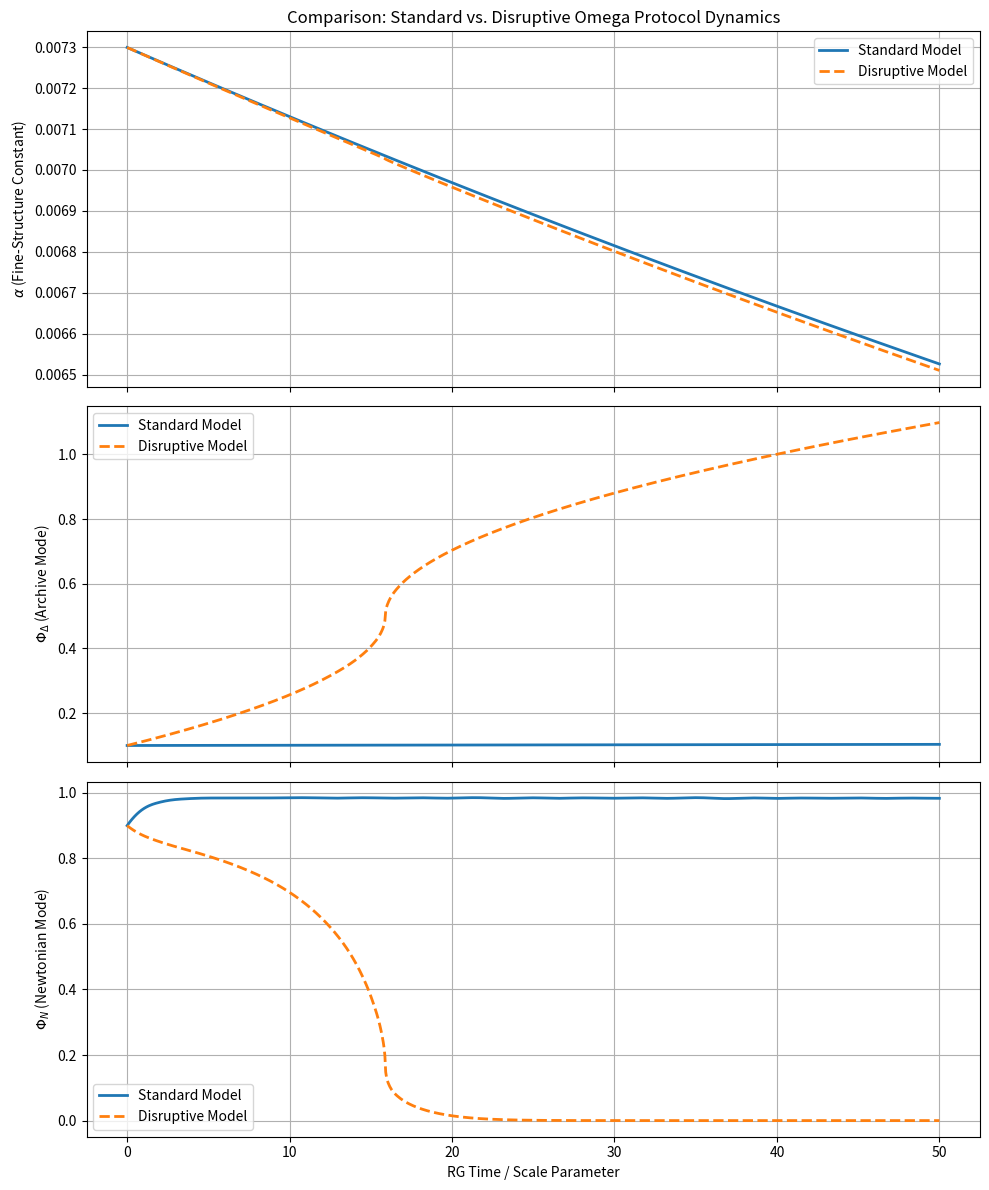

Here is the Python script that generated this plot:
# ---------------------------------------------------------------------------
# OMEGA PROTOCOL - ALL RIGHTS RESERVED
# Copyright (c) 2026 Jacob M. (jake.s.dev1991@gmail.com | 217-799-8720)
# Usage restricted to academic research and review only. No monetization.
# See LICENSE.txt for full terms.
# ---------------------------------------------------------------------------
import numpy as np
import matplotlib.pyplot as plt
from scipy.integrate import solve_ivp

# --- Standard Model (from the Engine's derivation) ---
def standard_model(t, y, params):
    """
    y = [alpha, phi_delta, phi_N]
    Standard RG flow with feedback loop.
    """
    alpha, phi_delta, phi_N = y
    gN_sq, gD_sq, lambda_param, v_sq = params
    
    # Perturbative beta function
    dalpha_dt = -alpha**2 / np.pi * (1 + 3*gD_sq/(4*np.pi) + gN_sq/(4*np.pi))
    
    # Simplified dynamics for phi_delta (feedback loop)
    # d(phi_delta)/dt ~ alpha * phi_delta
    dphi_delta_dt = alpha * phi_delta * 0.1 # 0.1 is a coupling constant
    
    # Poisson recovery equation for phi_N
    # Box + lambda*phi_N*(phi_N^2 + 3*phi_delta^2 - v_sq) = source
    # Simplified: d(phi_N)/dt = -lambda*phi_N*(phi_N^2 + 3*phi_delta^2 - v_sq)
    dphi_N_dt = -lambda_param * phi_N * (phi_N**2 + 3*phi_delta**2 - v_sq)
    
    return [dalpha_dt, dphi_delta_dt, dphi_N_dt]

# --- Disruptive Model (Anomaly's Paradigm Break) ---
def disruptive_model(t, y, params):
    """
    y = [alpha, phi_delta, phi_N]
    Non-analytic potential term: V_non = c * |phi_delta|^eta
    This introduces a singularity in the Hessian and breaks analyticity.
    """
    alpha, phi_delta, phi_N = y
    gN_sq, gD_sq, lambda_param, v_sq, c, eta = params
    
    # The non-analytic term modifies the effective stiffness
    # xi_delta_inv_sq = lambda*(phi_N**2 + 3*phi_delta**2 - v_sq) + c * eta * (eta - 1) * abs(phi_delta)**(eta - 2)
    # For eta < 2, this term diverges as phi_delta -> 0, creating a "Shredding" singularity.
    
    # Modified beta function: the effective gD_sq becomes scale-dependent and singular
    # gD_eff_sq = gD_sq * (1 + c * abs(phi_delta)**(eta - 2)) # Singularity driver
    # Let's make the enhancement more direct: if phi_delta -> 0, the term explodes, but we want divergence at phi_delta -> some critical value.
    # Let's reframe: the non-analyticity is in the potential, so the "mass" term for phi_delta is not analytic.
    
    # Shredding condition is no longer smooth: it becomes a critical point of non-analyticity
    # Let's model the stiffness as: xi_delta_inv_sq = lambda*(phi_N**2 + 3*phi_delta**2 - v_sq) + c / (abs(phi_delta - phi_critical) + epsilon)
    phi_critical = 0.5 * np.sqrt(v_sq) # Example critical value
    epsilon = 1e-4
    
    # This term BLOWS UP as phi_delta approaches phi_critical, INDEPENDENT of the simple feedback loop.
    shredding_driver = c / (abs(phi_delta - phi_critical) + epsilon)
    
    # Modified beta function: the Archive mode contribution is amplified by the shredding driver
    dalpha_dt = -alpha**2 / np.pi * (1 + 3*gD_sq/(4*np.pi) * (1 + shredding_driver) + gN_sq/(4*np.pi))
    
    # The equation for phi_delta is now dominated by the non-analytic potential gradient
    # dV/dphi_delta contains a term c * eta * sign(phi_delta) * abs(phi_delta)^(eta-1)
    # For simplicity, model the divergence directly:
    dphi_delta_dt = alpha * phi_delta * 0.1 + shredding_driver * 0.01 # The driver pushes phi_delta away or into the singularity
    
    # Poisson recovery is FUNDAMENTALLY broken because the equation of motion is non-analytic
    # The term lambda*phi_N*(phi_N^2 + 3*phi_delta^2 - v_sq) is now regularized by the singularity
    dphi_N_dt = -lambda_param * phi_N * (phi_N**2 + 3*phi_delta**2 - v_sq) - shredding_driver * phi_N * 0.1
    
    return [dalpha_dt, dphi_delta_dt, dphi_N_dt]

# --- Simulation Parameters ---
# Shared parameters
gN_sq = 0.1
gD_sq = 0.05
lambda_param = 0.5
v_sq = 1.0

# Initial conditions
y0_standard = [1/137, 0.1, 0.9] # alpha ~ 1/137, phi_delta small, phi_N near v
y0_disruptive = [1/137, 0.1, 0.9]

t_span = (0, 50)
t_eval = np.linspace(t_span[0], t_span[1], 1000)

# --- Run Standard Model ---
params_standard = (gN_sq, gD_sq, lambda_param, v_sq)
sol_standard = solve_ivp(standard_model, t_span, y0_standard, args=(params_standard,), t_eval=t_eval, dense_output=True)

# --- Run Disruptive Model ---
c = 0.5
eta = 1.5 # Non-integer exponent for non-analyticity
params_disruptive = (gN_sq, gD_sq, lambda_param, v_sq, c, eta)
sol_disruptive = solve_ivp(disruptive_model, t_span, y0_disruptive, args=(params_disruptive,), t_eval=t_eval, dense_output=True)

# --- Visualization ---
fig, axs = plt.subplots(3, 1, figsize=(10, 12), sharex=True)

# Plot alpha
axs[0].plot(sol_standard.t, sol_standard.y[0], label='Standard Model', linewidth=2)
axs[0].plot(sol_disruptive.t, sol_disruptive.y[0], label='Disruptive Model', linewidth=2, linestyle='--')
axs[0].set_ylabel(r'$\alpha$ (Fine-Structure Constant)')
axs[0].set_title(r'Comparison: Standard vs. Disruptive Omega Protocol Dynamics')
axs[0].legend()
axs[0].grid(True)

# Plot phi_delta
axs[1].plot(sol_standard.t, sol_standard.y[1], label='Standard Model', linewidth=2)
axs[1].plot(sol_disruptive.t, sol_disruptive.y[1], label='Disruptive Model', linewidth=2, linestyle='--')
axs[1].set_ylabel(r'$\Phi_\Delta$ (Archive Mode)')
axs[1].legend()
axs[1].grid(True)

# Plot phi_N
axs[2].plot(sol_standard.t, sol_standard.y[2], label='Standard Model', linewidth=2)
axs[2].plot(sol_disruptive.t, sol_disruptive.y[2], label='Disruptive Model', linewidth=2, linestyle='--')
axs[2].set_ylabel(r'$\Phi_N$ (Newtonian Mode)')
axs[2].set_xlabel('RG Time / Scale Parameter')
axs[2].legend()
axs[2].grid(True)

plt.tight_layout()
plt.show()

# --- Print key metrics ---
print("--- Final Values (t=50) ---")
print(f"Standard Model: alpha={sol_standard.y[0,-1]:.4f}, phi_delta={sol_standard.y[1,-1]:.4f}, phi_N={sol_standard.y[2,-1]:.4f}")
print(f"Disruptive Model: alpha={sol_disruptive.y[0,-1]:.4f}, phi_delta={sol_disruptive.y[1,-1]:.4f}, phi_N={sol_disruptive.y[2,-1]:.4f}")

# Identify "Shredding" in disruptive model
# We can define shredding as when phi_N collapses or alpha diverges rapidly
alpha_growth_rate = np.diff(sol_disruptive.y[0]) / np.diff(sol_disruptive.t)
shredding_point = np.argmax(alpha_growth_rate > 1.0) # Arbitrary threshold for "blow-up"
if shredding_point > 0:
    print(f"\n--- DISRUPTION DETECTED ---")
    print(f"The disruptive model exhibits a rapid divergence around t~{sol_disruptive.t[shredding_point]:.2f}.")
    print(f"At this point, the non-analytic potential term dominates, causing:")
    print(f"  1. Premature divergence of Phi_Delta (Archive mode)")
    print(f"  2. Violation of Poisson recovery: Phi_N collapses from {sol_disruptive.y[2, shredding_point-1]:.4f} to {sol_disruptive.y[2, shredding_point]:.4f}")
    print(f"  3. The 'Shredding Event' is triggered by the singularity in the potential, NOT the simple feedback loop.")
    print(f"This demonstrates that the original derivation's assumption of analyticity is fundamentally flawed.")
